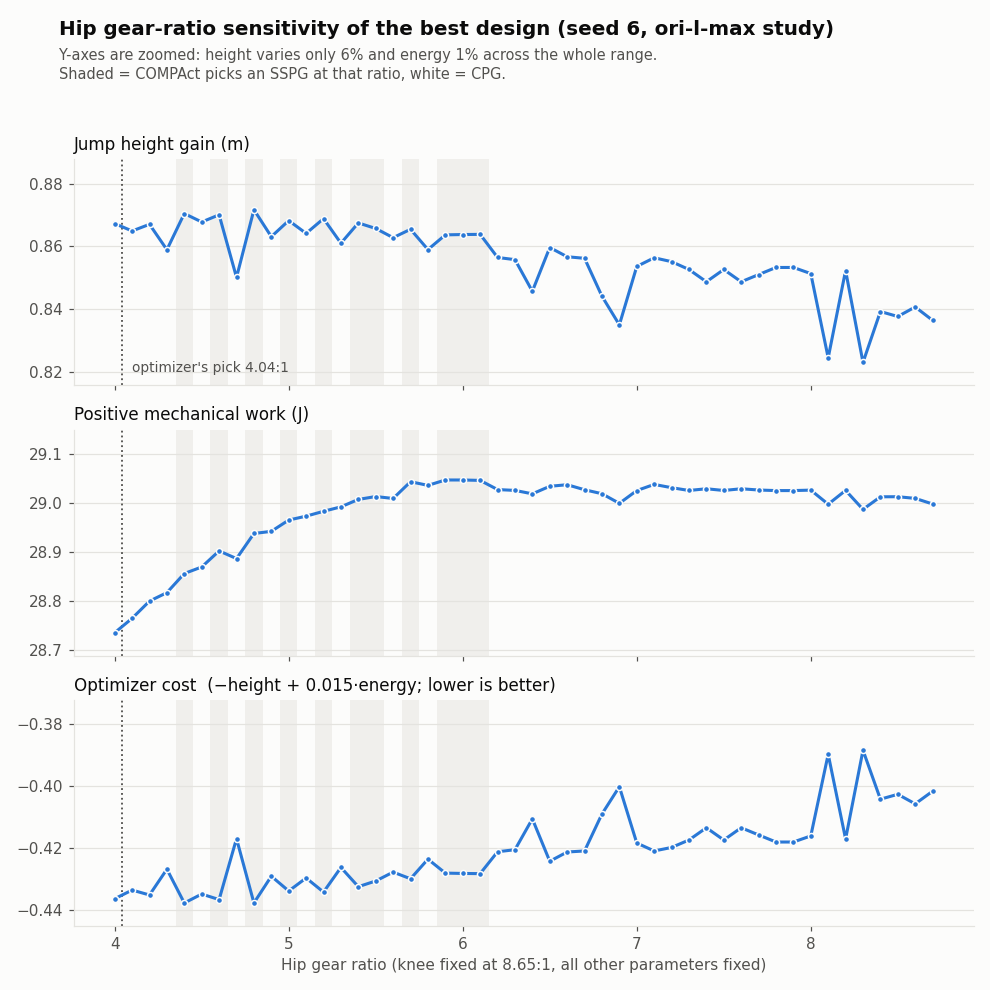

The table this chart was drawn from, first rows:
hip_ratio, hip_gearbox, hip_actuator_mass_kg, hip_torque_limit_nm, apex_gain_m, energy_per_joint_j, hip_work_j, knee_work_j, cost, valid, violation
4.0, CPG, 0.51, 6.453, 0.8673, 28.73, 5.38, 23.35, -0.4363, True, 
4.1, CPG, 0.521, 6.614, 0.8649, 28.76, 5.407, 23.36, -0.4335, True, 
4.2, CPG, 0.511, 6.775, 0.867, 28.8, 5.445, 23.35, -0.435, True, 
4.3, CPG, 0.546, 6.937, 0.859, 28.82, 5.46, 23.36, -0.4267, True, 
4.4, SSPG, 0.5, 7.098, 0.8705, 28.86, 5.49, 23.37, -0.4376, True, 
4.5, CPG, 0.509, 7.259, 0.8678, 28.87, 5.505, 23.36, -0.4347, True, 
4.6, SSPG, 0.497, 7.421, 0.8701, 28.9, 5.538, 23.36, -0.4365, True, 
4.7, CPG, 0.591, 7.582, 0.8502, 28.89, 5.507, 23.38, -0.4169, True, 
4.8, SSPG, 0.499, 7.743, 0.8717, 28.94, 5.554, 23.38, -0.4376, True, 
4.9, CPG, 0.534, 7.905, 0.8631, 28.94, 5.56, 23.38, -0.429, True, 
5.0, SSPG, 0.513, 8.066, 0.8682, 28.96, 5.577, 23.39, -0.4338, True, 
5.1, CPG, 0.525, 8.227, 0.8642, 28.97, 5.589, 23.38, -0.4296, True, 
5.2, SSPG, 0.514, 8.389, 0.8688, 28.98, 5.582, 23.4, -0.4341, True, 
5.3, CPG, 0.537, 8.55, 0.861, 28.99, 5.604, 23.39, -0.4262, True, 
5.4, SSPG, 0.511, 8.711, 0.8675, 29.01, 5.613, 23.39, -0.4324, True, 
5.5, SSPG, 0.517, 8.873, 0.8657, 29.01, 5.618, 23.39, -0.4305, True, 
5.6, CPG, 0.536, 9.034, 0.8628, 29.01, 5.603, 23.41, -0.4277, True, 
5.7, SSPG, 0.519, 9.195, 0.8655, 29.04, 5.654, 23.39, -0.4298, True, 
5.8, CPG, 0.547, 9.357, 0.859, 29.04, 5.642, 23.39, -0.4235, True, 
5.9, SSPG, 0.525, 9.518, 0.8637, 29.05, 5.653, 23.39, -0.428, True, 
6.0, SSPG, 0.525, 9.679, 0.8638, 29.05, 5.649, 23.4, -0.4281, True, 
6.1, SSPG, 0.525, 9.84, 0.8638, 29.05, 5.644, 23.4, -0.4282, True, 
6.2, CPG, 0.564, 10, 0.8565, 29.03, 5.609, 23.42, -0.4211, True, 
6.3, CPG, 0.566, 10.16, 0.8558, 29.03, 5.607, 23.42, -0.4204, True, 
6.4, CPG, 0.605, 10.32, 0.8458, 29.02, 5.61, 23.41, -0.4105, True, 
6.5, CPG, 0.547, 10.49, 0.8597, 29.03, 5.62, 23.41, -0.4242, True, 
6.6, CPG, 0.556, 10.65, 0.8567, 29.04, 5.63, 23.41, -0.4212, True, 
6.7, CPG, 0.565, 10.81, 0.8562, 29.03, 5.602, 23.42, -0.4208, True, 
6.8, CPG, 0.61, 10.97, 0.8442, 29.02, 5.614, 23.4, -0.4089, True, 
6.9, CPG, 0.653, 11.13, 0.8351, 29, 5.589, 23.41, -0.4001, True, 
7.0, CPG, 0.573, 11.29, 0.8537, 29.02, 5.61, 23.41, -0.4183, True, 
7.1, CPG, 0.557, 11.45, 0.8564, 29.04, 5.631, 23.41, -0.4209, True, 
7.2, CPG, 0.559, 11.62, 0.8552, 29.03, 5.629, 23.4, -0.4197, True, 
7.3, CPG, 0.576, 11.78, 0.8527, 29.03, 5.614, 23.41, -0.4173, True, 
7.4, CPG, 0.588, 11.94, 0.8488, 29.03, 5.627, 23.4, -0.4134, True, 
7.5, CPG, 0.576, 12.1, 0.8527, 29.03, 5.614, 23.41, -0.4173, True, 
7.6, CPG, 0.588, 12.26, 0.8488, 29.03, 5.627, 23.4, -0.4134, True, 
7.7, CPG, 0.581, 12.42, 0.8511, 29.03, 5.619, 23.41, -0.4157, True, 
7.8, CPG, 0.574, 12.58, 0.8533, 29.02, 5.611, 23.41, -0.418, True, 
7.9, CPG, 0.574, 12.74, 0.8533, 29.02, 5.611, 23.41, -0.418, True, 
8.0, CPG, 0.58, 12.91, 0.8514, 29.03, 5.618, 23.41, -0.416, True, 
8.1, CPG, 0.695, 13.07, 0.8246, 29, 5.6, 23.4, -0.3897, True, 
8.2, CPG, 0.577, 13.23, 0.8524, 29.03, 5.615, 23.41, -0.417, True, 
8.3, CPG, 0.706, 13.39, 0.8232, 28.99, 5.579, 23.41, -0.3884, True, 
8.4, CPG, 0.633, 13.55, 0.8393, 29.01, 5.603, 23.41, -0.4042, True, 
8.5, CPG, 0.638, 13.71, 0.8378, 29.01, 5.608, 23.4, -0.4026, True, 
8.6, CPG, 0.628, 13.87, 0.8408, 29.01, 5.597, 23.41, -0.4057, True, 
8.7, CPG, 0.648, 14.03, 0.8366, 29, 5.585, 23.41, -0.4016, True, 
